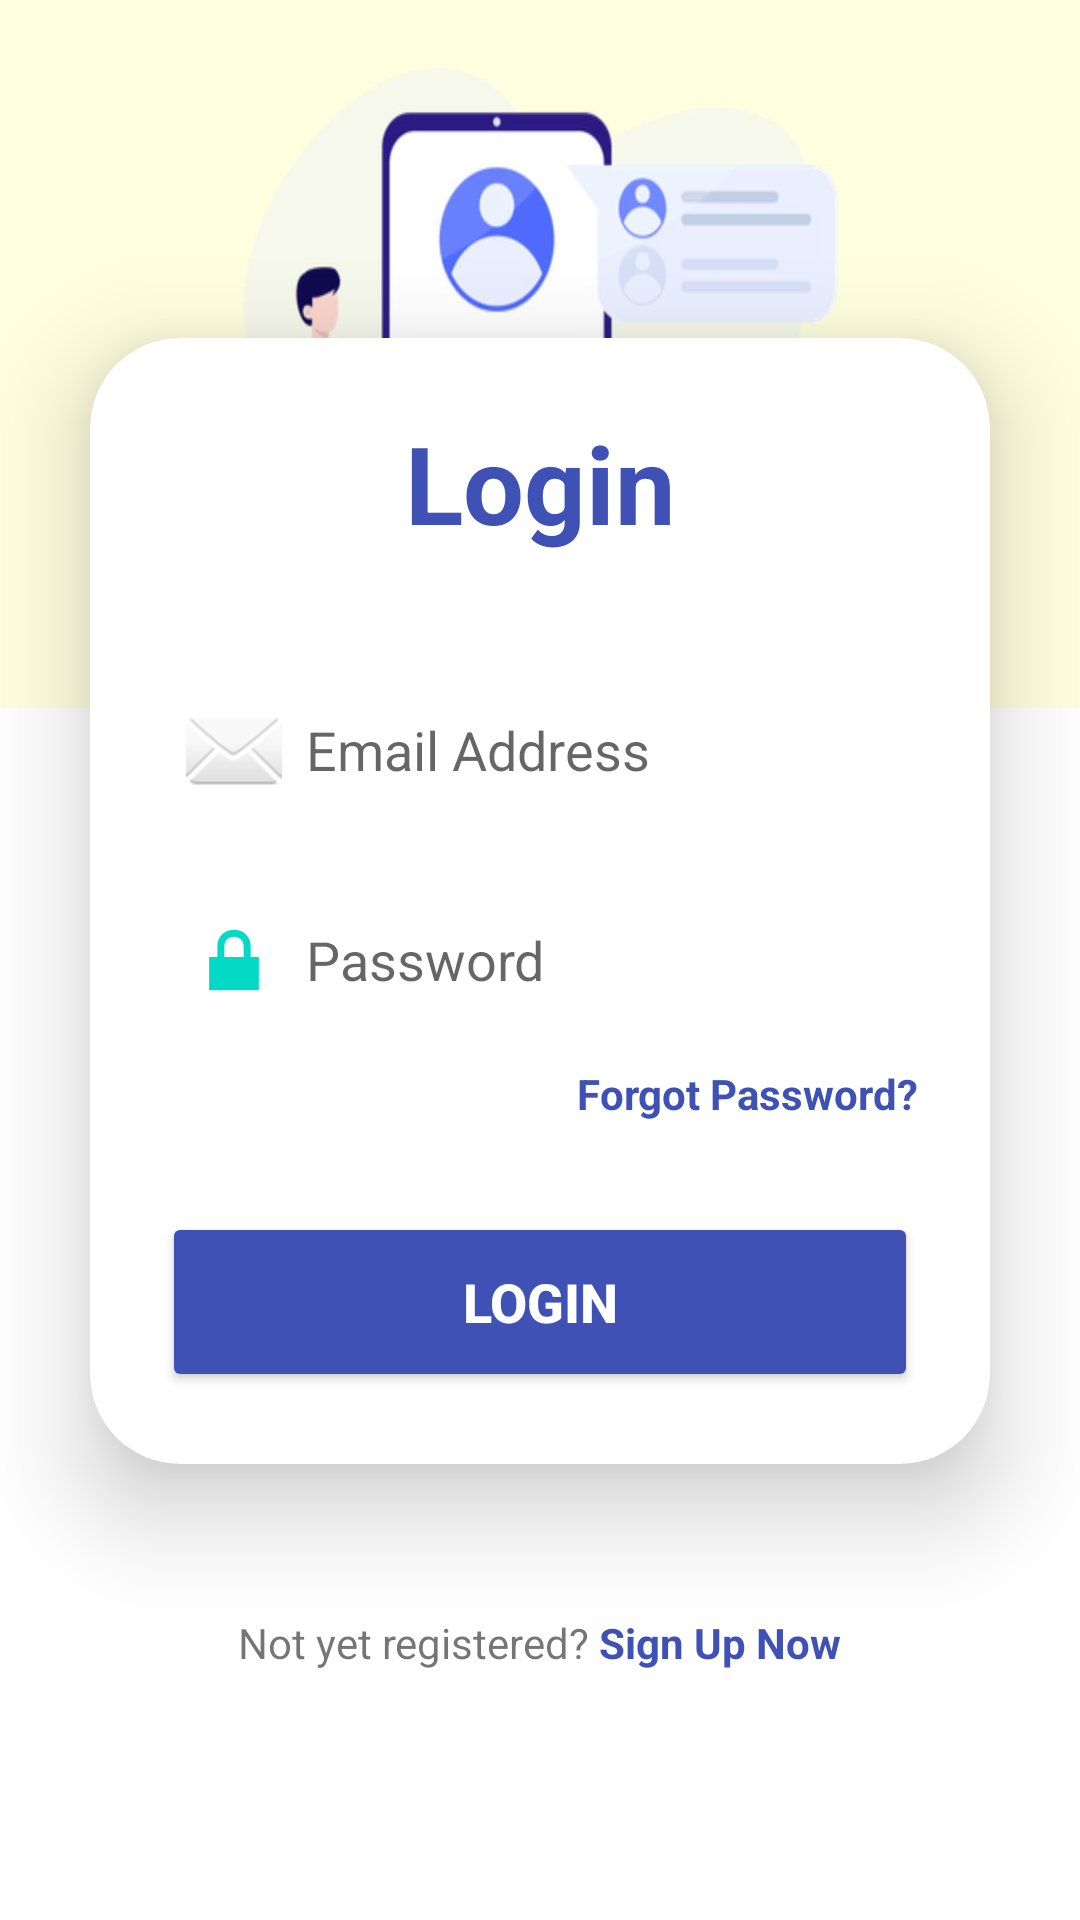

Reconstruct the res/layout file that produces this screen, plus the resources it refers to.
<!-- AndroidManifest.xml: application theme Theme.FoodTracking -->
<!-- res/layout/activity_login.xml -->
<?xml version="1.0" encoding="utf-8"?>
<LinearLayout xmlns:android="http://schemas.android.com/apk/res/android"
    xmlns:app="http://schemas.android.com/apk/res-auto"
    xmlns:tools="http://schemas.android.com/tools"
    android:layout_width="match_parent"
    android:layout_height="match_parent"
    android:orientation="vertical"
    android:gravity="center"
    android:background="@drawable/loginbkg"
    tools:context=".LoginActivity">

    
    <androidx.cardview.widget.CardView
        android:layout_width="match_parent"
        android:layout_height="wrap_content"
        android:layout_margin="30dp"
        app:cardCornerRadius="30dp"
        app:cardElevation="20dp">

        <LinearLayout
            android:layout_width="match_parent"
            android:layout_height="wrap_content"
            android:orientation="vertical"
            android:layout_gravity="center_horizontal"
            android:padding="24dp">

            
            <TextView
                android:id="@+id/loginText"
                android:layout_width="match_parent"
                android:layout_height="wrap_content"
                android:text="Login"
                android:textSize="36sp"
                android:textAlignment="center"
                android:textStyle="bold"
                android:textColor="#3F51B5" />

            
            <EditText
                android:id="@+id/etEmail"
                android:layout_width="match_parent"
                android:layout_height="50dp"
                android:hint="Email Address"
                android:drawableLeft="@android:drawable/ic_dialog_email"
                android:drawablePadding="8dp"
                android:padding="8dp"
                android:inputType="textEmailAddress"
                android:background="@drawable/rounded_edittext"
                android:textColor="@color/black"
                android:layout_marginTop="40dp" />

            
            <EditText
                android:id="@+id/etPassword"
                android:layout_width="match_parent"
                android:layout_height="50dp"
                android:hint="Password"
                android:drawableLeft="@android:drawable/ic_lock_lock"
                android:drawablePadding="8dp"
                android:padding="8dp"
                android:inputType="textPassword"
                android:background="@drawable/rounded_edittext"
                android:textColor="@color/black"
                android:layout_marginTop="20dp" />

            
            <TextView
                android:id="@+id/tvForgotPassword"
                android:layout_width="wrap_content"
                android:layout_height="wrap_content"
                android:text="Forgot Password?"
                android:textColor="#3F51B5"
                android:textStyle="bold"
                android:layout_marginTop="10dp"
                android:layout_gravity="end" />

            
            <Button
                android:id="@+id/btnLogin"
                android:layout_width="match_parent"
                android:layout_height="60dp"
                android:text="Login"
                android:textSize="18sp"
                android:textStyle="bold"
                android:backgroundTint="#3F51B5"
                android:textColor="@android:color/white"
                android:layout_marginTop="30dp"
                app:cornerRadius="20dp" />

        </LinearLayout>
    </androidx.cardview.widget.CardView>

    
    <LinearLayout
        android:layout_width="wrap_content"
        android:layout_height="wrap_content"
        android:orientation="horizontal"
        android:layout_marginTop="20dp">

        <TextView
            android:layout_width="wrap_content"
            android:layout_height="wrap_content"
            android:text="Not yet registered? " />

        <TextView
            android:id="@+id/tvSignUp"
            android:layout_width="wrap_content"
            android:layout_height="wrap_content"
            android:text="Sign Up Now"
            android:textColor="#3F51B5"
            android:textStyle="bold" />
    </LinearLayout>

</LinearLayout>
<!-- resources referenced by this layout -->
<resources>
  <color name="black">#FF000000</color>
  <!-- drawable loginbkg: jpg bitmap (drawable, 96141 bytes) -->
  <style name="Theme.FoodTracking" parent="Theme.AppCompat.Light.NoActionBar">
          
          <item name="colorPrimary">@color/lavender</item>
          <item name="colorPrimaryVariant">@color/lavender</item>
          <item name="colorOnPrimary">@color/white</item>
  
          <item name="colorSecondary">@color/teal_200</item>
          <item name="colorSecondaryVariant">@color/teal_700</item>
          <item name="colorOnSecondary">@color/black</item>
  
          <item name="android:statusBarColor">?attr/colorPrimaryVariant</item>
  
          <item name="colorPrimaryDark">@color/purple_700</item>
          <item name="colorAccent">@color/teal_200</item>
      </style>
  <color name="lavender">#8692f7</color>
  <color name="white">#FFFFFFFF</color>
  <color name="teal_200">#FF03DAC5</color>
  <color name="teal_700">#FF018786</color>
  <color name="purple_700">#FF3700B3</color>
</resources>
